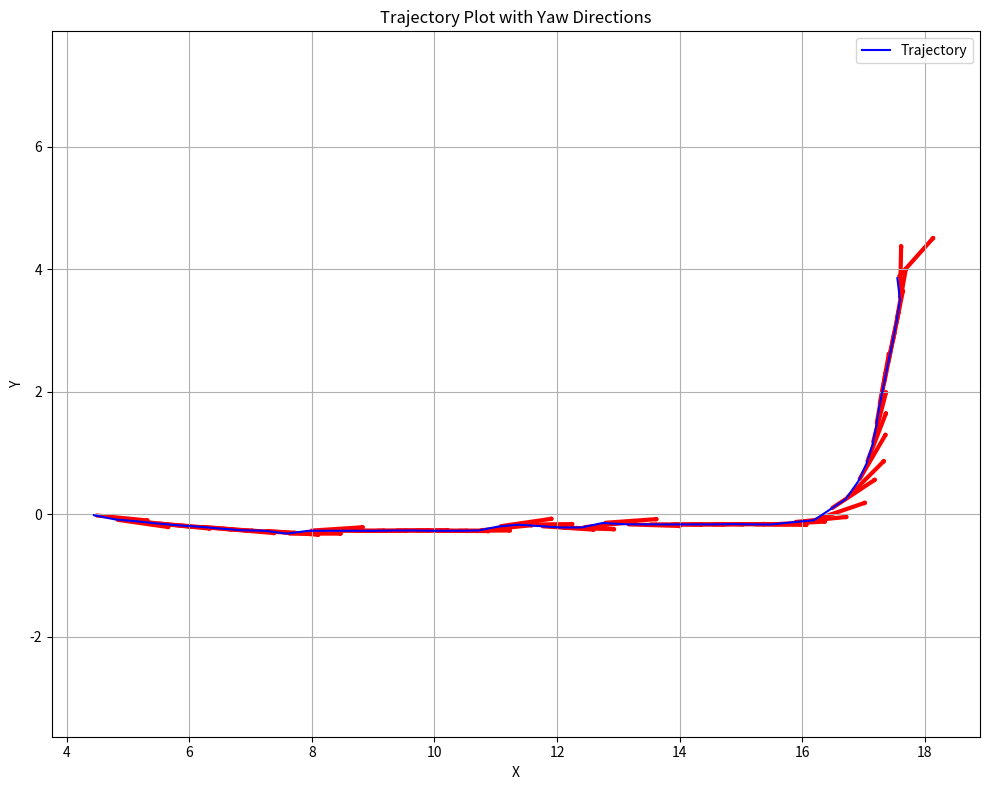

Write the Python code that produced this figure.
import numpy as np
import matplotlib.pyplot as plt
from matplotlib.patches import FancyArrowPatch

# 读取数据文件
def read_data(file_path):
    data = []
    with open(file_path, 'r') as file:
        for line in file:
            x, y, yaw = map(float, line.split())
            data.append((x, y, yaw))
    return np.array(data)

# 绘制轨迹
def plot_trajectory(data):
    fig, ax = plt.subplots(figsize=(10, 8))
    
    # 提取x, y, yaw数据
    x = data[:, 0]
    y = data[:, 1]
    yaw = data[:, 2]
    
    # 绘制轨迹线
    ax.plot(x, y, 'b-', label='Trajectory')
    
    # 绘制方向箭头
    arrow_scale = 1  # 箭头缩放因子
    for i in range(0, len(data), 1):  # 每5个点绘制一个箭头
        dx = arrow_scale * np.cos(yaw[i])
        dy = arrow_scale * np.sin(yaw[i])
        arrow = FancyArrowPatch((x[i], y[i]), (x[i] + dx, y[i] + dy),
                               arrowstyle='->', color='r', linewidth=3.0)
        ax.add_patch(arrow)
    
    # 设置图形属性
    ax.set_xlabel('X')
    ax.set_ylabel('Y')
    ax.set_title('Trajectory Plot with Yaw Directions')
    ax.grid(True)
    ax.axis('equal')  # 保持x和y轴比例相同
    ax.legend()
    
    plt.tight_layout()
    plt.show()

# 主函数
if __name__ == "__main__":
    # 假设数据保存在'trajectory_data.txt'文件中
    # 如果数据来自其他来源，可以直接创建一个包含数据的字符串
    data_str = """4.444346 -0.015026 -0.098312
4.787168 -0.083429 -0.142153
5.134795 -0.113842 -0.096481
5.460984 -0.148642 -0.096481
5.808610 -0.179055 -0.076790
6.160401 -0.202456 -0.076817
6.507778 -0.232869 -0.083637
6.847332 -0.260043 -0.049909
7.227215 -0.268805 -0.073853
7.590126 -0.315000 -0.000010
7.952579 -0.268813 0.064844
8.301371 -0.268816 0.000011
8.664436 -0.268805 0.000013
9.027205 -0.268807 0.005641
9.340119 -0.264993 0.006081
9.652787 -0.265003 -0.005785
10.002733 -0.268826 -0.005440
10.351641 -0.268805 0.005375
10.714626 -0.265000 0.099450
11.039545 -0.200167 0.144455
11.369375 -0.169754 0.010866
11.720763 -0.192764 -0.066178
12.052056 -0.214999 -0.032682
12.400552 -0.214989 0.105318
12.744832 -0.141766 0.071156
13.125620 -0.163309 -0.030787
13.478895 -0.164372 -0.002922
13.838255 -0.165391 -0.000553
14.152410 -0.164745 0.000975
14.501366 -0.164745 0.006153
14.863635 -0.160369 -0.000371
15.189769 -0.165000 -0.008441
15.493473 -0.165685 0.053322
15.845919 -0.129979 0.098572
16.192055 -0.096600 0.329431
16.452146 0.077283 0.586574
16.709684 0.247419 0.783778
16.915530 0.539167 1.041908
17.049054 0.828110 1.201761
17.147298 1.138434 1.318156
17.208851 1.447104 1.395094
17.256826 1.755378 1.390162
17.326914 2.093581 1.371056
17.396314 2.444414 1.368031
17.468969 2.784540 1.371298
17.537244 3.141437 1.395064
17.595270 3.495837 1.549725
17.552213 3.851718 0.843391"""

    # 将字符串保存到临时文件
    with open('temp_data.txt', 'w') as f:
        f.write(data_str)
    
    # 读取数据并绘制
    data = read_data('temp_data.txt')
    plot_trajectory(data)
    
    # 删除临时文件
    import os
    os.remove('temp_data.txt')
